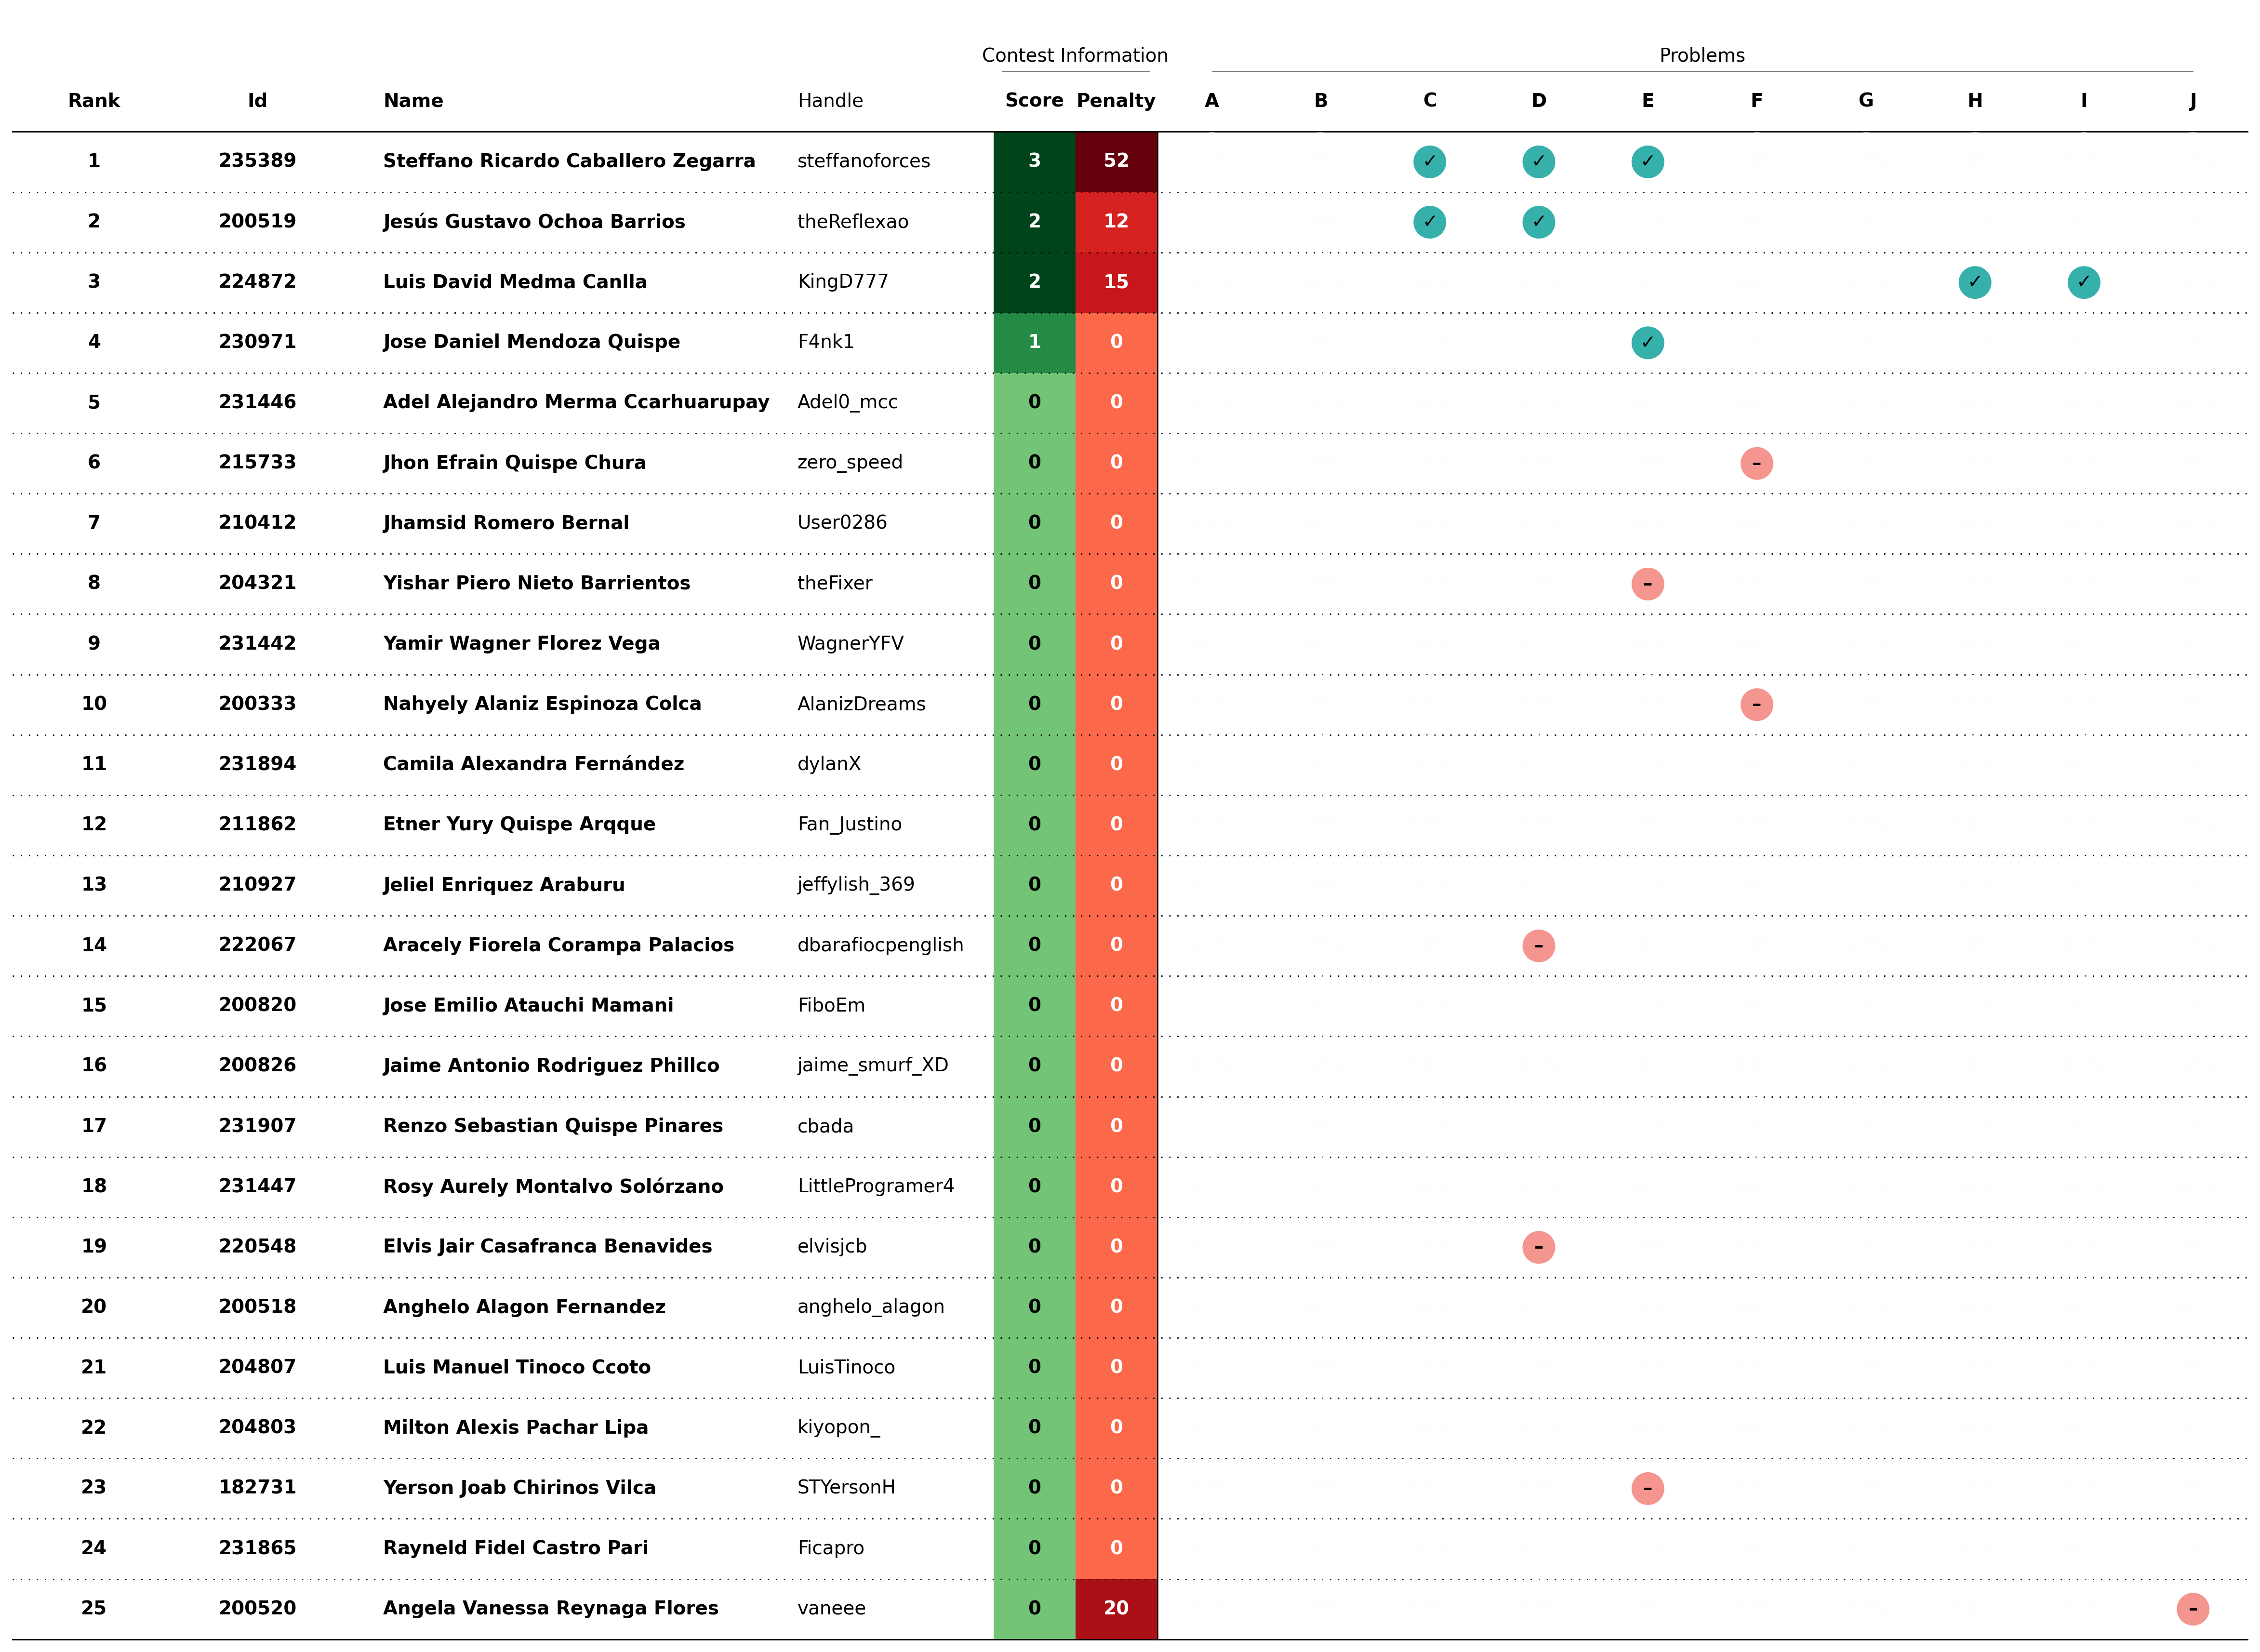

The data file committed next to this chart (first rows):
Id, Name, Codeforces Handle, Penalty, A, B, C, D, E, F, G, H, I, J
231446, Adel Alejandro Merma Ccarhuarupay, Adel0_mcc, 0, 0, 0, 0, 0, 0, 0, 0, 0, 0, 0
215733, Jhon Efrain Quispe Chura, zero_speed, 0, 0, 0, 0, 0, 0, -1, 0, 0, 0, 0
210412, Jhamsid Romero Bernal, User0286, 0, 0, 0, 0, 0, 0, 0, 0, 0, 0, 0
230971, Jose Daniel Mendoza Quispe, F4nk1, 0, 0, 0, 0, 0, 1, 0, 0, 0, 0, 0
204321, Yishar Piero Nieto Barrientos, theFixer, 0, 0, 0, 0, 0, -1, 0, 0, 0, 0, 0
231442, Yamir Wagner Florez Vega, WagnerYFV, 0, 0, 0, 0, 0, 0, 0, 0, 0, 0, 0
200333, Nahyely Alaniz Espinoza Colca, AlanizDreams, 0, 0, 0, 0, 0, 0, -1, 0, 0, 0, 0
231894, Camila Alexandra Fernández Puente de la …, dylanX, 0, 0, 0, 0, 0, 0, 0, 0, 0, 0, 0
211862, Etner Yury Quispe Arqque, Fan_Justino, 0, 0, 0, 0, 0, 0, 0, 0, 0, 0, 0
200519, Jesús Gustavo Ochoa Barrios, theReflexao, 12, 0, 0, 1, 1, 0, 0, 0, 0, 0, 0
210927, Jeliel Enriquez Araburu, jeffylish_369, 0, 0, 0, 0, 0, 0, 0, 0, 0, 0, 0
222067, Aracely Fiorela Corampa Palacios, dbarafiocpenglish, 0, 0, 0, 0, -1, 0, 0, 0, 0, 0, 0
200820, Jose Emilio Atauchi Mamani, FiboEm, 0, 0, 0, 0, 0, 0, 0, 0, 0, 0, 0
200826, Jaime Antonio Rodriguez Phillco, jaime_smurf_XD, 0, 0, 0, 0, 0, 0, 0, 0, 0, 0, 0
231907, Renzo Sebastian Quispe Pinares, cbada, 0, 0, 0, 0, 0, 0, 0, 0, 0, 0, 0
231447, Rosy Aurely Montalvo Solórzano, LittleProgramer4, 0, 0, 0, 0, 0, 0, 0, 0, 0, 0, 0
220548, Elvis Jair Casafranca Benavides, elvisjcb, 0, 0, 0, 0, -1, 0, 0, 0, 0, 0, 0
200518, Anghelo Alagon Fernandez, anghelo_alagon, 0, 0, 0, 0, 0, 0, 0, 0, 0, 0, 0
204807, Luis Manuel Tinoco Ccoto, LuisTinoco, 0, 0, 0, 0, 0, 0, 0, 0, 0, 0, 0
204803, Milton Alexis Pachar Lipa, kiyopon_, 0, 0, 0, 0, 0, 0, 0, 0, 0, 0, 0
182731, Yerson Joab Chirinos Vilca, STYersonH, 0, 0, 0, 0, 0, -1, 0, 0, 0, 0, 0
231865, Rayneld Fidel Castro Pari, Ficapro, 0, 0, 0, 0, 0, 0, 0, 0, 0, 0, 0
235389, Steffano Ricardo Caballero Zegarra, steffanoforces, 52, 0, 0, 1, 1, 1, 0, 0, 0, 0, 0
224872, Luis David Medma Canlla, KingD777, 15, 0, 0, 0, 0, 0, 0, 0, 1, 1, 0
200520, Angela Vanessa Reynaga Flores, vaneee, 20, 0, 0, 0, 0, 0, 0, 0, 0, 0, -1
